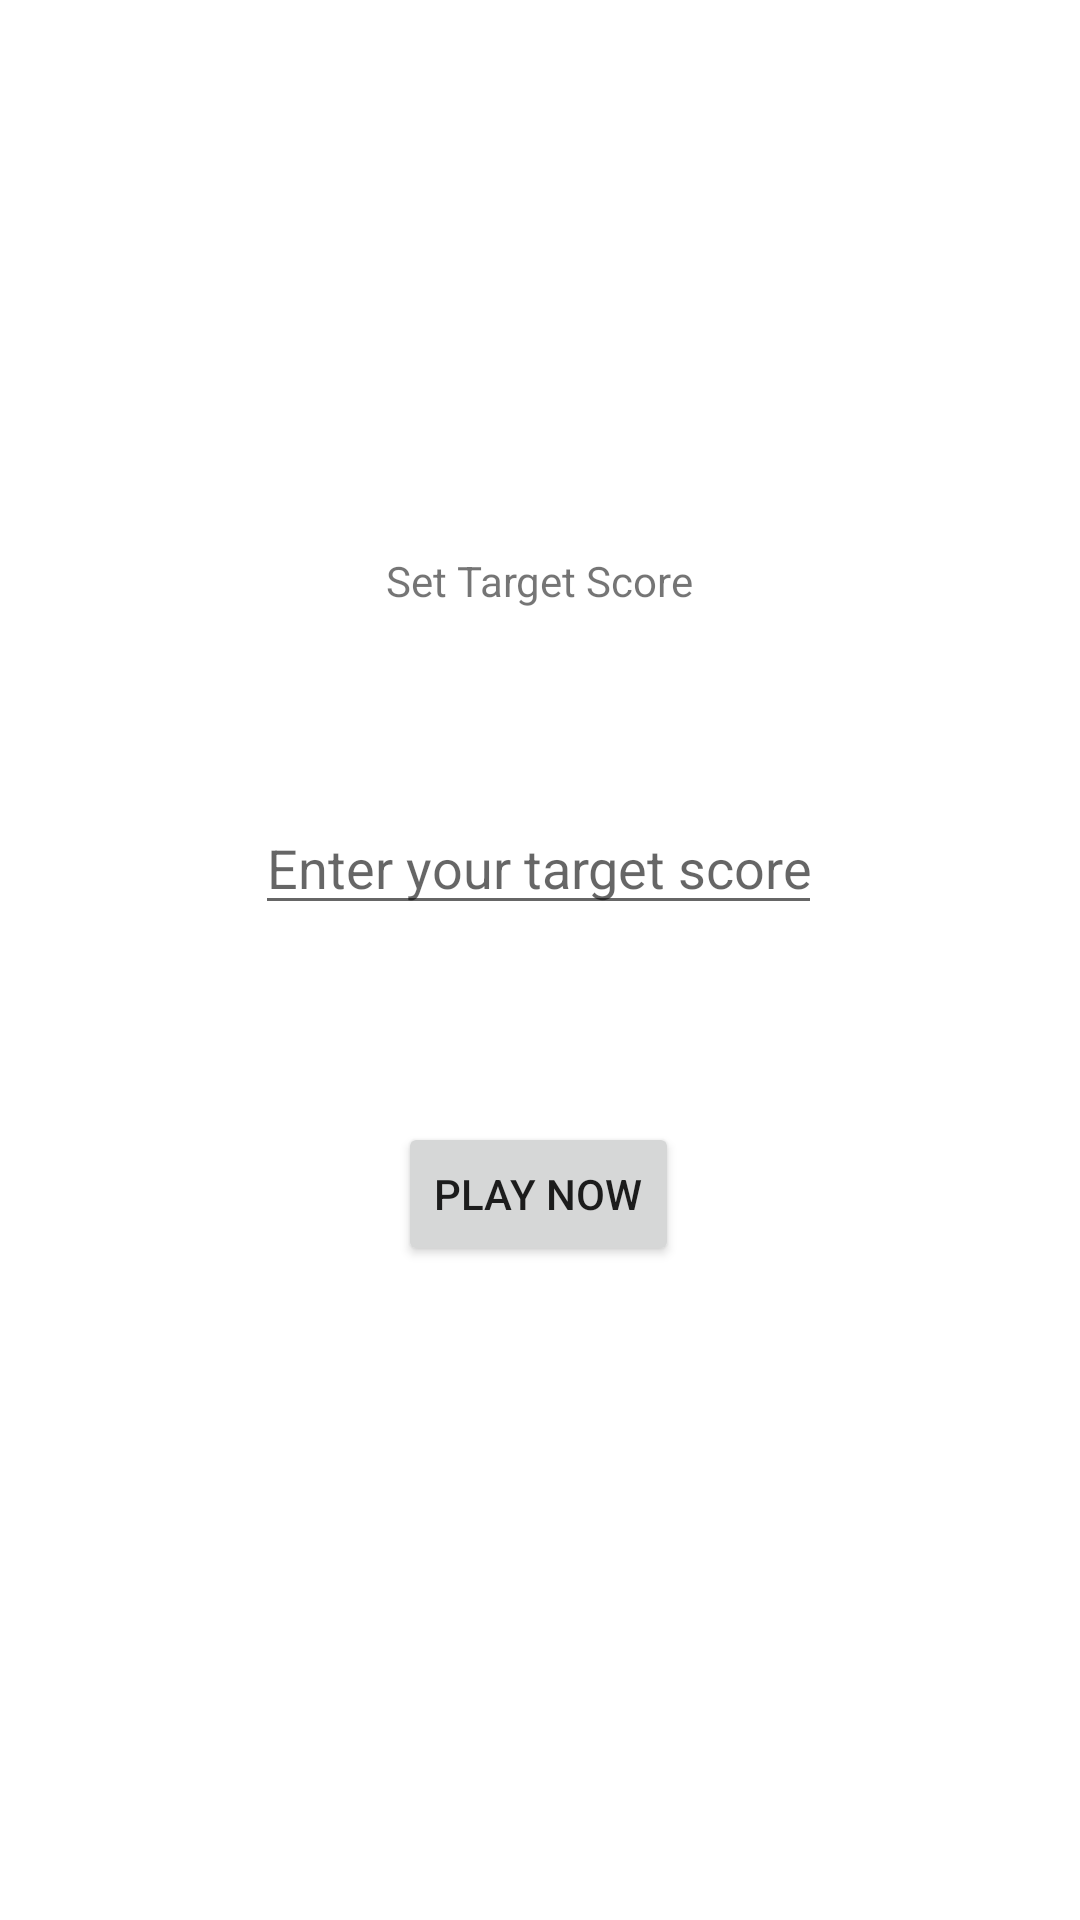

The Android layout XML behind this screen, and the referenced resources:
<!-- AndroidManifest.xml: application theme Theme.MobileCoursework20200593 -->
<!-- res/layout/activity_targetscore.xml -->
<?xml version="1.0" encoding="utf-8"?>
<androidx.constraintlayout.widget.ConstraintLayout xmlns:android="http://schemas.android.com/apk/res/android"
    xmlns:app="http://schemas.android.com/apk/res-auto"
    xmlns:tools="http://schemas.android.com/tools"
    android:layout_width="match_parent"
    android:layout_height="match_parent"
    android:background="#FFFFFF"
    >

    <TextView
        android:id="@+id/textView"
        android:layout_width="wrap_content"
        android:layout_height="wrap_content"
        android:layout_marginTop="184dp"
        android:background="#ffffff"
        android:text="Set Target Score"
        app:layout_constraintEnd_toEndOf="parent"
        app:layout_constraintHorizontal_bias="0.499"
        app:layout_constraintStart_toStartOf="parent"
        app:layout_constraintTop_toTopOf="parent" />

    <EditText
        android:id="@+id/targetScore"
        android:layout_width="wrap_content"
        android:layout_height="wrap_content"
        android:layout_marginTop="64dp"
        android:ems="9"
        android:hint="Enter your target score"
        android:inputType="number"
        app:layout_constraintEnd_toEndOf="parent"
        app:layout_constraintHorizontal_bias="0.497"
        app:layout_constraintStart_toStartOf="parent"
        app:layout_constraintTop_toBottomOf="@+id/textView" />

    <Button
        android:id="@+id/play"
        android:layout_width="wrap_content"
        android:layout_height="wrap_content"
        android:text="Play Now"
        app:layout_constraintBottom_toBottomOf="parent"
        app:layout_constraintEnd_toEndOf="parent"
        app:layout_constraintHorizontal_bias="0.498"
        app:layout_constraintStart_toStartOf="parent"
        app:layout_constraintTop_toBottomOf="@+id/targetScore"
        app:layout_constraintVertical_bias="0.231" />
</androidx.constraintlayout.widget.ConstraintLayout>
<!-- resources referenced by this layout -->
<resources>
  <style name="Theme.MobileCoursework20200593" parent="Theme.MaterialComponents.DayNight.DarkActionBar">
          
          <item name="colorPrimary">@color/purple_500</item>
          <item name="colorPrimaryVariant">@color/purple_700</item>
          <item name="colorOnPrimary">@color/white</item>
          
          <item name="colorSecondary">@color/teal_200</item>
          <item name="colorSecondaryVariant">@color/teal_700</item>
          <item name="colorOnSecondary">@color/black</item>
          
          <item name="android:statusBarColor">?attr/colorPrimaryVariant</item>
          
      </style>
  <color name="purple_500">#FF6200EE</color>
  <color name="purple_700">#FF3700B3</color>
  <color name="white">#FFFFFFFF</color>
  <color name="teal_200">#FF03DAC5</color>
  <color name="teal_700">#FF018786</color>
  <color name="black">#FF000000</color>
</resources>
